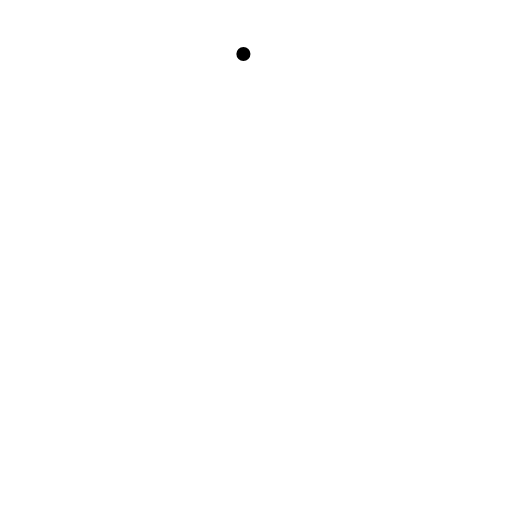
t = 0.00 s
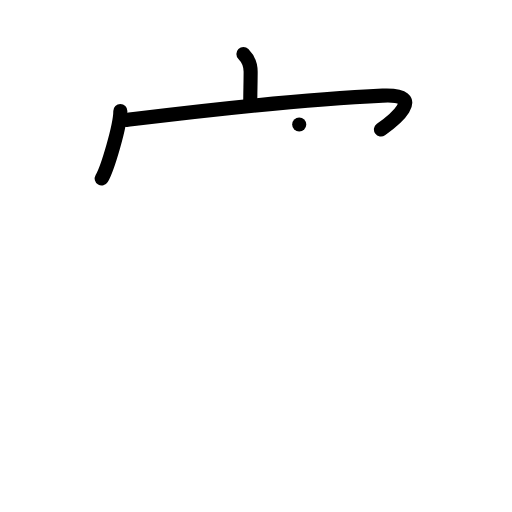
t = 3.00 s
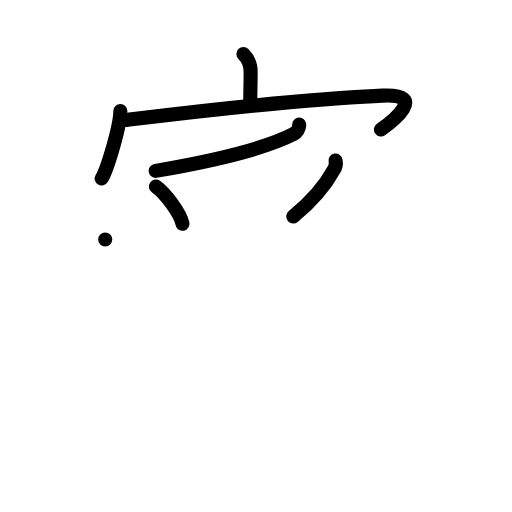
t = 6.00 s
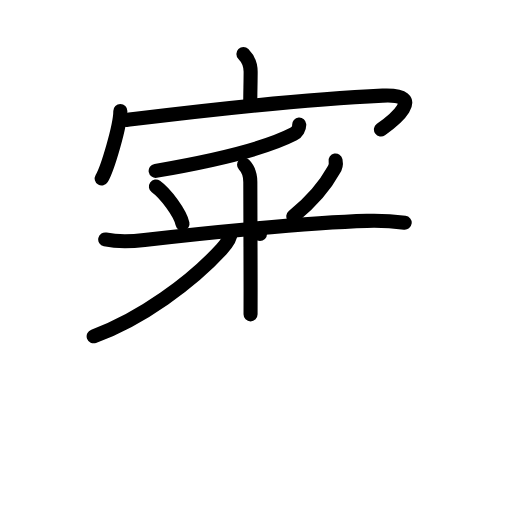
t = 9.00 s
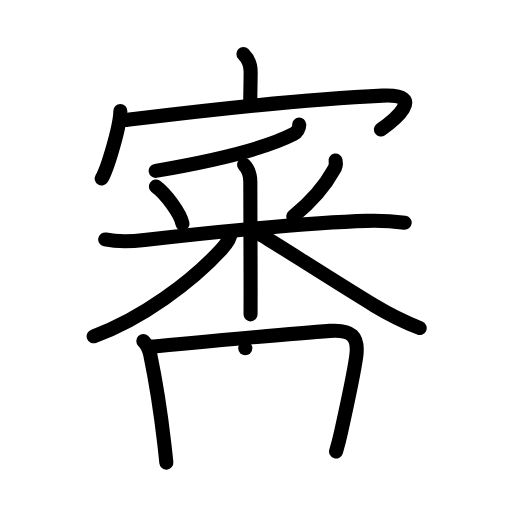
t = 12.00 s
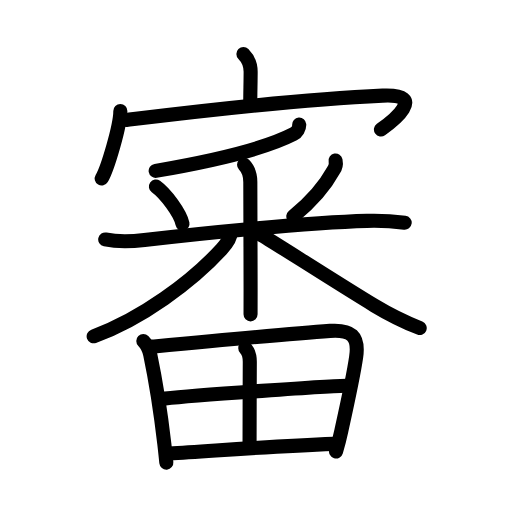
t = 15.00 s

The animated SVG that drew these frames (rendered in a browser with its animation timeline set to each time). Animation: 45 SMIL elements (animate=45); one cycle of 15.00 s.

<?xml version="1.0" encoding="UTF-8"?>
<!--
AniKanjiVG is licensed by CC-BY-SA Paul C. Sommerhoff (https://bitbucket.org/sommerhoff/anikanjivg).
AniKanjiVG uses KanjiVG which is licensed by CC-BY-SA Ulrich Apel (http://kanjivg.tagaini.net).
See also http://creativecommons.org/licenses/by-sa/3.0/
-->
<svg xmlns:kvg='http://kanjivg.tagaini.net' xmlns='http://www.w3.org/2000/svg' width='109' height='109' viewBox='0 0 109 109' style='fill:none;stroke:#000000;stroke-width:3;stroke-linecap:round;stroke-linejoin:round;' id="kvg:kanji_05be9"><g id="kvg:05be9" kvg:element="審"><g id="kvg:05be9-g1" kvg:element="宀" kvg:position="top" kvg:radical="general"><path id="kvg:05be9-s1" kvg:type="㇑a" d="M51.82,11.5c1.09,1.09,1.54,2.25,1.54,3.78c0,1.85-0.08,4.6-0.08,6.31"><animate attributeName="d" begin="0.0s" dur="0.5s" from="M51.82,11.5C51.82,11.5,51.82,11.5,51.82,11.5" to="M51.82,11.5c1.09,1.09,1.54,2.25,1.54,3.78" />
<animate attributeName="d" begin="0.5s" dur="0.5s" from="M51.82,11.5c1.09,1.09,1.54,2.25,1.54,3.78c0,0,0,0,0,0,0" to="M51.82,11.5c1.09,1.09,1.54,2.25,1.54,3.78c0,1.85-0.08,4.6-0.08,6.31" />
</path>
<g id="kvg:05be9-g2" kvg:element="冖"><path id="kvg:05be9-s2" kvg:type="㇔" d="M25.62,23.62c0,3.13-2.73,12.29-3.97,14.38"><animate attributeName="d" begin="1.0s" dur="1.0s" from="M25.62,23.62C25.62,23.62,25.62,23.62,25.62,23.62" to="M25.62,23.62c0,3.13-2.73,12.29-3.97,14.38" />
<animate attributeName="d" begin="0s" dur="1.0s" from="M-100,-100" to="M-100,-100" />
</path>
<path id="kvg:05be9-s3" kvg:type="㇖b" d="M26.91,25.55c11.71-1.43,34.59-4.3,54.55-5.19c9.68-0.43,2.05,5.5-0.36,7.2"><animate attributeName="d" begin="2.0s" dur="0.5s" from="M26.91,25.55C26.91,25.55,26.91,25.55,26.91,25.55" to="M26.91,25.55c11.71-1.43,34.59-4.3,54.55-5.19" />
<animate attributeName="d" begin="2.5s" dur="0.5s" from="M26.91,25.55c11.71-1.43,34.59-4.3,54.55-5.19c0,0,0,0,0,0,0" to="M26.91,25.55c11.71-1.43,34.59-4.3,54.55-5.19c9.68-0.43,2.05,5.5-0.36,7.2" />
<animate attributeName="d" begin="0s" dur="2.0s" from="M-100,-100" to="M-100,-100" />
</path>
</g>
</g>
<g id="kvg:05be9-g3" kvg:element="番" kvg:position="bottom"><g id="kvg:05be9-g4" kvg:element="釆" kvg:position="top"><g id="kvg:05be9-g5" kvg:element="丿"><path id="kvg:05be9-s4" kvg:type="㇒" d="M63.7,26.5c0.06,0.79-0.5,1.67-1.21,2.04C57,31.38,47.1,33.98,33.14,36.37"><animate attributeName="d" begin="3.0s" dur="0.5s" from="M63.7,26.5C63.7,26.5,63.7,26.5,63.7,26.5" to="M63.7,26.5c0.06,0.79-0.5,1.67-1.21,2.04" />
<animate attributeName="d" begin="3.5s" dur="0.5s" from="M63.7,26.5c0.06,0.79-0.5,1.67-1.21,2.04c0,0,0,0,0,0,0" to="M63.7,26.5c0.06,0.79-0.5,1.67-1.21,2.04C57,31.38,47.1,33.98,33.14,36.37" />
<animate attributeName="d" begin="0s" dur="3.0s" from="M-100,-100" to="M-100,-100" />
</path>
</g>
<g id="kvg:05be9-g6" kvg:element="米"><path id="kvg:05be9-s5" kvg:type="㇔" d="M33.19,39.72c2.05,1.47,5.15,5.63,5.66,7.92"><animate attributeName="d" begin="4.0s" dur="1.0s" from="M33.19,39.72C33.19,39.72,33.19,39.72,33.19,39.72" to="M33.19,39.72c2.05,1.47,5.15,5.63,5.66,7.92" />
<animate attributeName="d" begin="0s" dur="4.0s" from="M-100,-100" to="M-100,-100" />
</path>
<path id="kvg:05be9-s6" kvg:type="㇒" d="M71.44,34.16c0.13,0.68-0.01,1.53-0.42,2.06c-1.54,2.82-3.97,6.1-8.59,9.87"><animate attributeName="d" begin="5.0s" dur="0.5s" from="M71.44,34.16C71.44,34.16,71.44,34.16,71.44,34.16" to="M71.44,34.16c0.13,0.68-0.01,1.53-0.42,2.06" />
<animate attributeName="d" begin="5.5s" dur="0.5s" from="M71.44,34.16c0.13,0.68-0.01,1.53-0.42,2.06c0,0,0,0,0,0,0" to="M71.44,34.16c0.13,0.68-0.01,1.53-0.42,2.06c-1.54,2.82-3.97,6.1-8.59,9.87" />
<animate attributeName="d" begin="0s" dur="5.0s" from="M-100,-100" to="M-100,-100" />
</path>
<path id="kvg:05be9-s7" kvg:type="㇐" d="M22.4,50.98c2.72,0.57,5.61,0.45,8.35,0.12c11.23-1.36,34.75-3.73,47.38-4.08c2.79-0.08,5.27,0.04,8.02,0.39"><animate attributeName="d" begin="6.0s" dur="0.3333333333333333s" from="M22.4,50.98C22.4,50.98,22.4,50.98,22.4,50.98" to="M22.4,50.98c2.72,0.57,5.61,0.45,8.35,0.12" />
<animate attributeName="d" begin="6.333333333333333s" dur="0.3333333333333333s" from="M22.4,50.98c2.72,0.57,5.61,0.45,8.35,0.12c0,0,0,0,0,0,0" to="M22.4,50.98c2.72,0.57,5.61,0.45,8.35,0.12c11.23-1.36,34.75-3.73,47.38-4.08" />
<animate attributeName="d" begin="6.666666666666667s" dur="0.3333333333333333s" from="M22.4,50.98c2.72,0.57,5.61,0.45,8.35,0.12c11.23-1.36,34.75-3.73,47.38-4.08c0,0,0,0,0,0,0" to="M22.4,50.98c2.72,0.57,5.61,0.45,8.35,0.12c11.23-1.36,34.75-3.73,47.38-4.08c2.79-0.08,5.27,0.04,8.02,0.39" />
<animate attributeName="d" begin="0s" dur="6.0s" from="M-100,-100" to="M-100,-100" />
</path>
<path id="kvg:05be9-s8" kvg:type="㇑" d="M51.96,35.09c0.97,0.97,1.33,2.41,1.33,3.66c0,2.48,0.05,15.42,0.06,22.87c0,2.99,0,5.09-0.01,5.3"><animate attributeName="d" begin="7.0s" dur="0.3333333333333333s" from="M51.96,35.09C51.96,35.09,51.96,35.09,51.96,35.09" to="M51.96,35.09c0.97,0.97,1.33,2.41,1.33,3.66" />
<animate attributeName="d" begin="7.333333333333333s" dur="0.3333333333333333s" from="M51.96,35.09c0.97,0.97,1.33,2.41,1.33,3.66c0,0,0,0,0,0,0" to="M51.96,35.09c0.97,0.97,1.33,2.41,1.33,3.66c0,2.48,0.05,15.42,0.06,22.87" />
<animate attributeName="d" begin="7.666666666666667s" dur="0.3333333333333333s" from="M51.96,35.09c0.97,0.97,1.33,2.41,1.33,3.66c0,2.48,0.05,15.42,0.06,22.87c0,0,0,0,0,0,0" to="M51.96,35.09c0.97,0.97,1.33,2.41,1.33,3.66c0,2.48,0.05,15.42,0.06,22.87c0,2.99,0,5.09-0.01,5.3" />
<animate attributeName="d" begin="0s" dur="7.0s" from="M-100,-100" to="M-100,-100" />
</path>
<path id="kvg:05be9-s9" kvg:type="㇒" d="M49.14,49.45c0,1.05-0.85,2.39-2.02,3.67c-6.31,6.87-17.09,14.86-27.18,18.47"><animate attributeName="d" begin="8.0s" dur="0.5s" from="M49.14,49.45C49.14,49.45,49.14,49.45,49.14,49.45" to="M49.14,49.45c0,1.05-0.85,2.39-2.02,3.67" />
<animate attributeName="d" begin="8.5s" dur="0.5s" from="M49.14,49.45c0,1.05-0.85,2.39-2.02,3.67c0,0,0,0,0,0,0" to="M49.14,49.45c0,1.05-0.85,2.39-2.02,3.67c-6.31,6.87-17.09,14.86-27.18,18.47" />
<animate attributeName="d" begin="0s" dur="8.0s" from="M-100,-100" to="M-100,-100" />
</path>
<path id="kvg:05be9-s10" kvg:type="㇏" d="M55.34,49.83c3.2,1.89,16.15,10.24,24.38,15.23c2.75,1.66,6.28,3.45,9.63,4.78"><animate attributeName="d" begin="9.0s" dur="0.5s" from="M55.34,49.83C55.34,49.83,55.34,49.83,55.34,49.83" to="M55.34,49.83c3.2,1.89,16.15,10.24,24.38,15.23" />
<animate attributeName="d" begin="9.5s" dur="0.5s" from="M55.34,49.83c3.2,1.89,16.15,10.24,24.38,15.23c0,0,0,0,0,0,0" to="M55.34,49.83c3.2,1.89,16.15,10.24,24.38,15.23c2.75,1.66,6.28,3.45,9.63,4.78" />
<animate attributeName="d" begin="0s" dur="9.0s" from="M-100,-100" to="M-100,-100" />
</path>
</g>
</g>
<g id="kvg:05be9-g7" kvg:element="田" kvg:position="bottom"><path id="kvg:05be9-s11" kvg:type="㇑" d="M30.51,72.58c0.83,0.83,1.24,1.79,1.47,2.89c1.25,5.98,2.22,12.28,3,19c0.16,1.4,0.31,2.75,0.43,4.02"><animate attributeName="d" begin="10.0s" dur="0.3333333333333333s" from="M30.51,72.58C30.51,72.58,30.51,72.58,30.51,72.58" to="M30.51,72.58c0.83,0.83,1.24,1.79,1.47,2.89" />
<animate attributeName="d" begin="10.333333333333334s" dur="0.3333333333333333s" from="M30.51,72.58c0.83,0.83,1.24,1.79,1.47,2.89c0,0,0,0,0,0,0" to="M30.51,72.58c0.83,0.83,1.24,1.79,1.47,2.89c1.25,5.98,2.22,12.28,3,19" />
<animate attributeName="d" begin="10.666666666666666s" dur="0.3333333333333333s" from="M30.51,72.58c0.83,0.83,1.24,1.79,1.47,2.89c1.25,5.98,2.22,12.28,3,19c0,0,0,0,0,0,0" to="M30.51,72.58c0.83,0.83,1.24,1.79,1.47,2.89c1.25,5.98,2.22,12.28,3,19c0.16,1.4,0.31,2.75,0.43,4.02" />
<animate attributeName="d" begin="0s" dur="10.0s" from="M-100,-100" to="M-100,-100" />
</path>
<path id="kvg:05be9-s12" kvg:type="㇕a" d="M32.46,73.79c12.29-1.16,28.9-2.73,37.8-3.35c4.42-0.3,6.22,1.01,5.56,5.58c-0.62,4.31-1.98,10.39-3.16,15.72c-0.33,1.52-0.71,3-1.12,4.38"><animate attributeName="d" begin="11.0s" dur="0.25s" from="M32.46,73.79C32.46,73.79,32.46,73.79,32.46,73.79" to="M32.46,73.79c12.29-1.16,28.9-2.73,37.8-3.35" />
<animate attributeName="d" begin="11.25s" dur="0.25s" from="M32.46,73.79c12.29-1.16,28.9-2.73,37.8-3.35c0,0,0,0,0,0,0" to="M32.46,73.79c12.29-1.16,28.9-2.73,37.8-3.35c4.42-0.3,6.22,1.01,5.56,5.58" />
<animate attributeName="d" begin="11.5s" dur="0.25s" from="M32.46,73.79c12.29-1.16,28.9-2.73,37.8-3.35c4.42-0.3,6.22,1.01,5.56,5.58c0,0,0,0,0,0,0" to="M32.46,73.79c12.29-1.16,28.9-2.73,37.8-3.35c4.42-0.3,6.22,1.01,5.56,5.58c-0.62,4.31-1.98,10.39-3.16,15.72" />
<animate attributeName="d" begin="11.75s" dur="0.25s" from="M32.46,73.79c12.29-1.16,28.9-2.73,37.8-3.35c4.42-0.3,6.22,1.01,5.56,5.58c-0.62,4.31-1.98,10.39-3.16,15.72c0,0,0,0,0,0,0" to="M32.46,73.79c12.29-1.16,28.9-2.73,37.8-3.35c4.42-0.3,6.22,1.01,5.56,5.58c-0.62,4.31-1.98,10.39-3.16,15.72c-0.33,1.52-0.71,3-1.12,4.38" />
<animate attributeName="d" begin="0s" dur="11.0s" from="M-100,-100" to="M-100,-100" />
</path>
<path id="kvg:05be9-s13" kvg:type="㇑a" d="M52.22,74.14c0.7,0.7,0.96,1.89,0.96,2.86c-0.03,5.47-0.05,15.77-0.05,17.62"><animate attributeName="d" begin="12.0s" dur="0.5s" from="M52.22,74.14C52.22,74.14,52.22,74.14,52.22,74.14" to="M52.22,74.14c0.7,0.7,0.96,1.89,0.96,2.86" />
<animate attributeName="d" begin="12.5s" dur="0.5s" from="M52.22,74.14c0.7,0.7,0.96,1.89,0.96,2.86c0,0,0,0,0,0,0" to="M52.22,74.14c0.7,0.7,0.96,1.89,0.96,2.86c-0.03,5.47-0.05,15.77-0.05,17.62" />
<animate attributeName="d" begin="0s" dur="12.0s" from="M-100,-100" to="M-100,-100" />
</path>
<path id="kvg:05be9-s14" kvg:type="㇐a" d="M35.16,84.85c6.34-0.73,35.7-2.72,38.64-2.72"><animate attributeName="d" begin="13.0s" dur="1.0s" from="M35.16,84.85C35.16,84.85,35.16,84.85,35.16,84.85" to="M35.16,84.85c6.34-0.73,35.7-2.72,38.64-2.72" />
<animate attributeName="d" begin="0s" dur="13.0s" from="M-100,-100" to="M-100,-100" />
</path>
<path id="kvg:05be9-s15" kvg:type="㇐a" d="M35.98,96.56c11.14-0.68,21.89-1.56,35.03-2.07"><animate attributeName="d" begin="14.0s" dur="1.0s" from="M35.98,96.56C35.98,96.56,35.98,96.56,35.98,96.56" to="M35.98,96.56c11.14-0.68,21.89-1.56,35.03-2.07" />
<animate attributeName="d" begin="0s" dur="14.0s" from="M-100,-100" to="M-100,-100" />
</path>
</g>
</g>
</g>
</svg>
